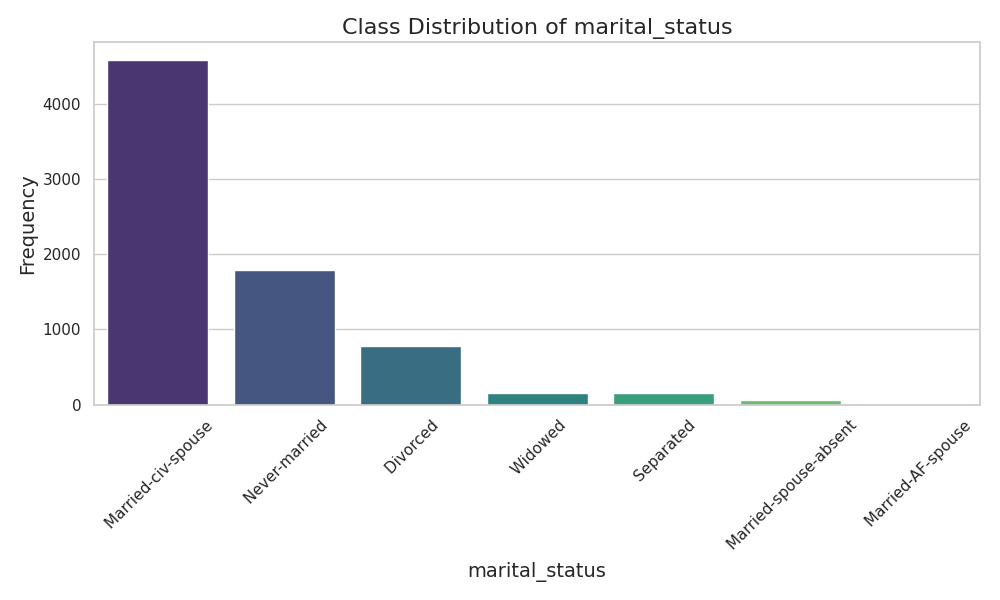

The data file committed next to this chart (first rows):
marital_status, Frequency, Proportion
Married-civ-spouse, 4587, 0.6069
Never-married, 1795, 0.2375
Divorced, 782, 0.1035
Widowed, 162, 0.02143
Separated, 161, 0.0213
Married-spouse-absent, 66, 0.008732
Married-AF-spouse, 5, 0.0006616
